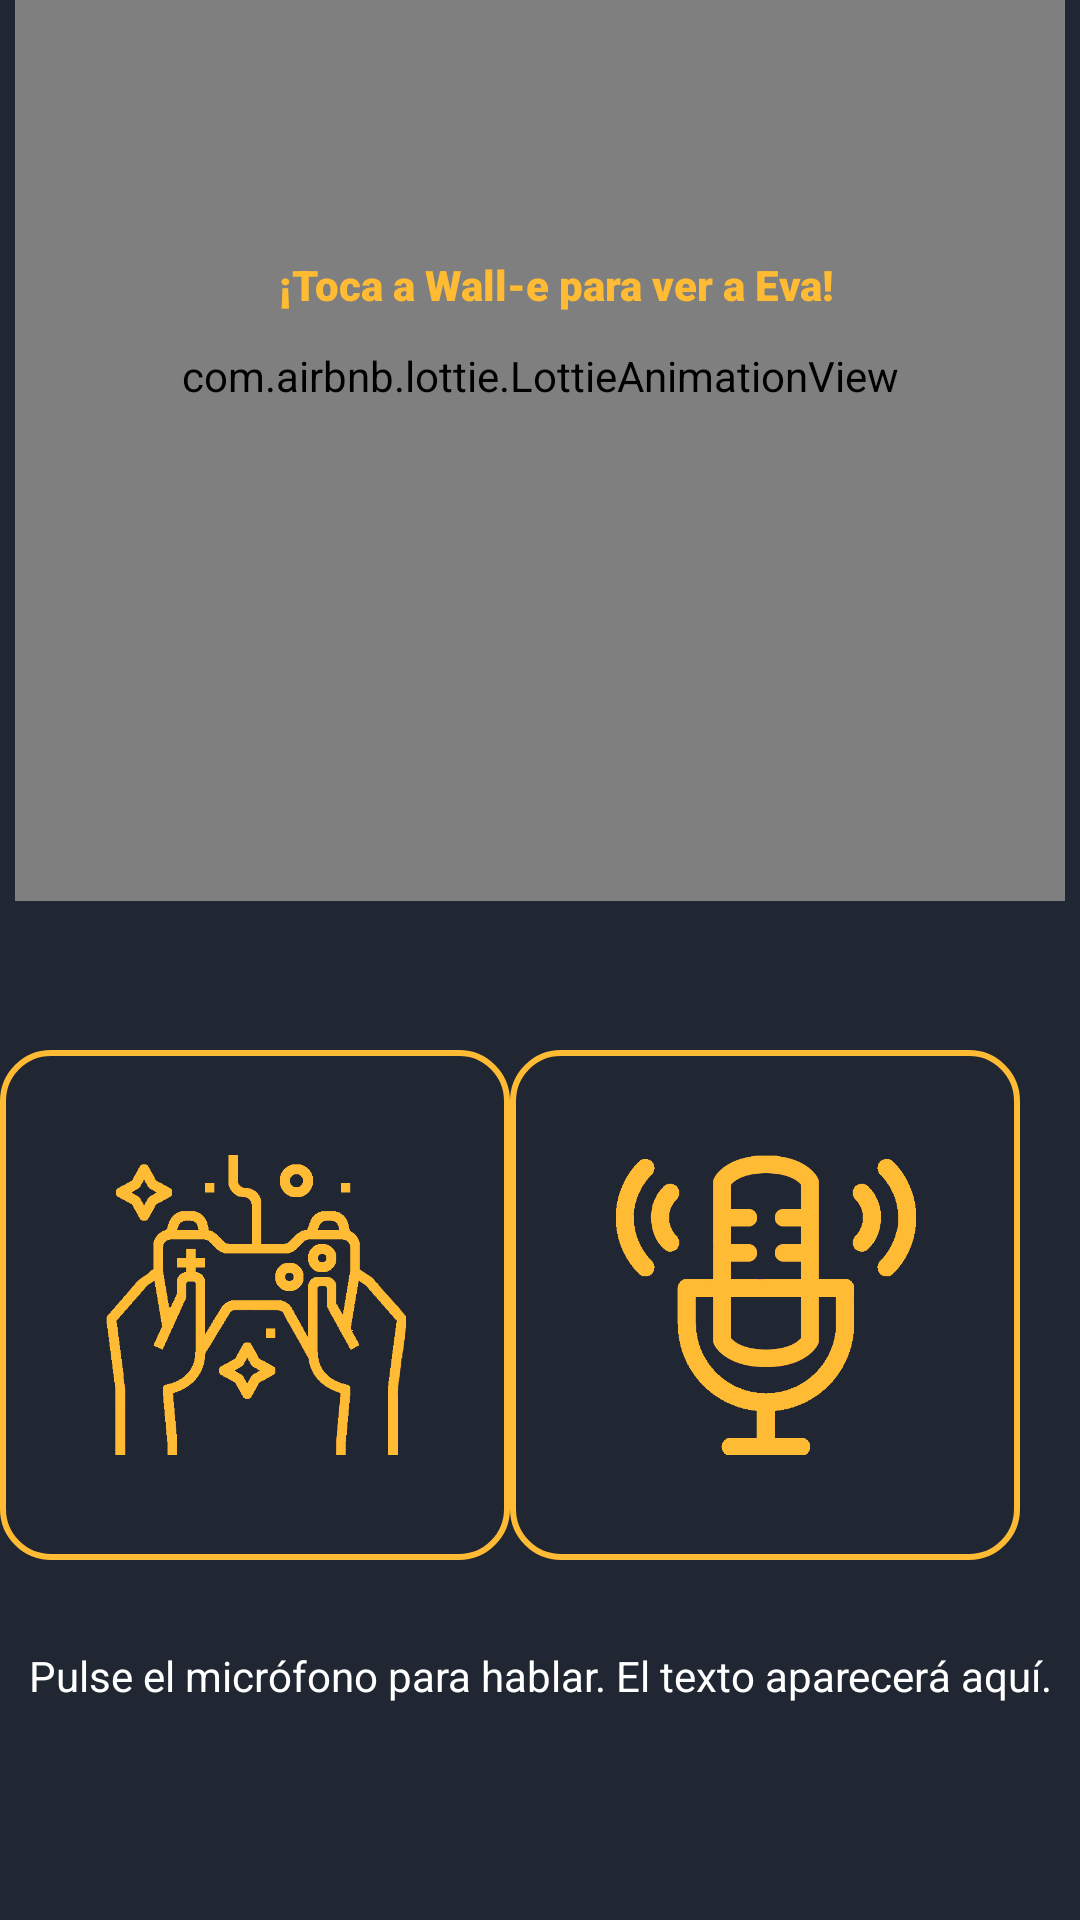

Layout XML and referenced resources for this Android screen:
<!-- AndroidManifest.xml: application theme Theme.AppCompat.NoActionBar -->
<!-- res/layout/activity_main.xml -->
<?xml version="1.0" encoding="utf-8"?>
<androidx.constraintlayout.widget.ConstraintLayout xmlns:android="http://schemas.android.com/apk/res/android"
    xmlns:app="http://schemas.android.com/apk/res-auto"
    xmlns:tools="http://schemas.android.com/tools"
    android:layout_width="match_parent"
    android:layout_height="match_parent"
    android:background="#202732"
    tools:context=".MainActivity"
    tools:openDrawer="start">

    <ImageView
        android:id="@+id/imageView5"
        android:layout_width="224dp"
        android:layout_height="28dp"
        android:layout_marginStart="32dp"
        android:layout_marginLeft="32dp"
        android:layout_marginTop="80dp"
        android:layout_marginEnd="32dp"
        android:layout_marginRight="32dp"
        app:layout_constraintEnd_toEndOf="parent"
        app:layout_constraintHorizontal_bias="0.585"
        app:layout_constraintStart_toStartOf="parent"
        app:layout_constraintTop_toTopOf="parent"
        app:srcCompat="@drawable/button_rounded_border" />

    <ImageView
        android:id="@+id/imageView4"
        android:layout_width="170dp"
        android:layout_height="170dp"
        android:layout_marginStart="20dp"
        android:layout_marginLeft="20dp"
        android:layout_marginEnd="20dp"
        android:layout_marginRight="20dp"
        android:layout_marginBottom="120dp"
        app:layout_constraintBottom_toBottomOf="parent"
        app:layout_constraintEnd_toStartOf="@+id/imageView3"
        app:layout_constraintStart_toStartOf="parent"
        app:srcCompat="@drawable/button_rounded_border" />

    <TextView
        android:id="@+id/tv_text"
        android:layout_width="wrap_content"
        android:layout_height="wrap_content"
        android:layout_marginStart="32dp"
        android:layout_marginLeft="32dp"
        android:layout_marginEnd="32dp"
        android:layout_marginRight="32dp"
        android:layout_marginBottom="72dp"
        android:text="Pulse el micrófono para hablar. El texto aparecerá aquí."
        android:textColor="#FFFFFF"
        app:layout_constraintBottom_toBottomOf="parent"
        app:layout_constraintEnd_toEndOf="parent"
        app:layout_constraintStart_toStartOf="parent" />

    <Button
        android:id="@+id/btn_button"
        android:layout_width="100dp"
        android:layout_height="100dp"
        android:layout_marginStart="32dp"
        android:layout_marginLeft="32dp"
        android:layout_marginTop="32dp"
        android:layout_marginEnd="32dp"
        android:layout_marginRight="32dp"
        android:layout_marginBottom="32dp"
        android:background="@drawable/icon_mic2"
        android:elevation="16dp"
        android:shadowColor="#ffffff"
        app:layout_constraintBottom_toBottomOf="@+id/imageView3"
        app:layout_constraintEnd_toEndOf="@+id/imageView3"
        app:layout_constraintHorizontal_bias="0.528"
        app:layout_constraintStart_toStartOf="@+id/imageView3"
        app:layout_constraintTop_toTopOf="@+id/imageView3" />

    <Button
        android:id="@+id/btnAcelerar"
        android:layout_width="100dp"
        android:layout_height="100dp"
        android:layout_marginStart="32dp"
        android:layout_marginLeft="32dp"
        android:layout_marginTop="32dp"
        android:layout_marginEnd="32dp"
        android:layout_marginRight="32dp"
        android:layout_marginBottom="32dp"
        android:background="@drawable/icon_move2"
        app:layout_constraintBottom_toBottomOf="@+id/imageView4"
        app:layout_constraintEnd_toEndOf="@+id/imageView4"
        app:layout_constraintHorizontal_bias="0.528"
        app:layout_constraintStart_toStartOf="@+id/imageView4"
        app:layout_constraintTop_toTopOf="@+id/imageView4" />

    <ImageView
        android:id="@+id/imageView3"
        android:layout_width="170dp"
        android:layout_height="170dp"
        android:layout_marginEnd="20dp"
        android:layout_marginRight="20dp"
        android:layout_marginBottom="120dp"
        app:layout_constraintBottom_toBottomOf="parent"
        app:layout_constraintEnd_toEndOf="parent"
        app:srcCompat="@drawable/button_rounded_border" />

    <com.airbnb.lottie.LottieAnimationView
        android:id="@+id/likeImageView"
        android:layout_width="350dp"
        android:layout_height="350dp"
        android:layout_marginStart="32dp"
        android:layout_marginLeft="32dp"
        android:layout_marginTop="100dp"
        android:layout_marginEnd="32dp"
        android:layout_marginRight="32dp"
        android:layout_marginBottom="50dp"
        app:layout_constraintBottom_toTopOf="@+id/imageView4"
        app:layout_constraintEnd_toEndOf="parent"
        app:layout_constraintStart_toStartOf="parent"
        app:layout_constraintTop_toTopOf="parent"
        app:layout_constraintVertical_bias="1.0"
        app:srcCompat="@drawable/icon_walle32"
        tools:visibility=" " />

    <TextView
        android:id="@+id/textView10"
        android:layout_width="wrap_content"
        android:layout_height="wrap_content"
        android:layout_marginStart="16dp"
        android:layout_marginLeft="16dp"
        android:layout_marginTop="10dp"
        android:layout_marginEnd="17dp"
        android:layout_marginRight="17dp"
        android:layout_marginBottom="10dp"
        android:fontFamily="sans-serif-black"
        android:text="¡Toca a Wall-e para ver a Eva!"
        android:textColor="#FFbb33"
        app:layout_constraintBottom_toBottomOf="@+id/imageView5"
        app:layout_constraintEnd_toEndOf="@+id/imageView5"
        app:layout_constraintStart_toStartOf="@+id/imageView5"
        app:layout_constraintTop_toTopOf="@+id/imageView5"
        app:layout_constraintVertical_bias="0.454" />


</androidx.constraintlayout.widget.ConstraintLayout>
<!-- resources referenced by this layout -->
<resources>
  <!-- drawable button_rounded_border (drawable) -->
  <?xml version="1.0" encoding="utf-8"?>
  <shape xmlns:android="http://schemas.android.com/apk/res/android">
      <corners android:radius="16dp" />
      <stroke
          android:width="2dp"
          android:color="#FFBB33 "/>
  
  </shape>
  <!-- drawable icon_mic2: png bitmap (drawable, 13635 bytes) -->
  <!-- drawable icon_move2: png bitmap (drawable, 14678 bytes) -->
  <!-- drawable icon_walle32: png bitmap (drawable, 359612 bytes) -->
</resources>
